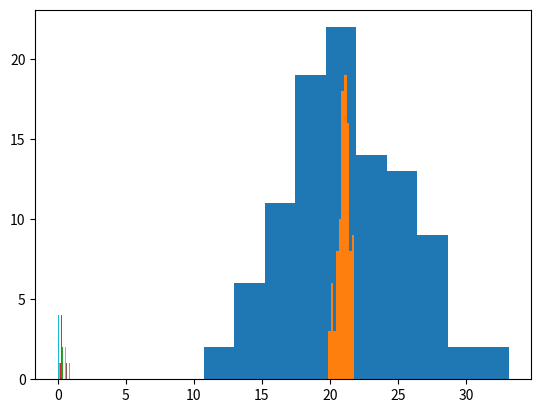

Write the Python code that produced this figure.
""" Sept 19 2019
Stratefied sampling

"""
import math
import random
import matplotlib.pyplot as plt
import seaborn as sns
import numpy as np


def g(x):
    return math.pow(x, 2)


if __name__ == "__main__":
    # Integrate from a to b, g(x) = x^2
    # Simulation for expected value of g(x) = x^2
    runs = 1000
    results = []
    a = 1
    b = 4
    for run in range(0, runs):
        x = random.uniform(a, b)
        results.append(g(x))
    # Get the expected value of the quadratic
    expd_value_g = sum(results) / runs
    print(expd_value_g*(b-a))

    # Let's estimate this integral using simple random sampling and stratified random sampling
    # Compare accuracy vs sample size for different sampling strategies
    # Larger sample size = smaller variance

    # New stuff - convert to my language
    bounds = [1,4]
    trials = 100
    num_samples = 10
    # Each trial well draw 10 samples from our uniform disn
    # Take those samples and do our MC integration
    estimates = []
    for i in range(trials):
        y_is = [g(random.uniform(*bounds)) for _ in range(num_samples)]
        estimates.append((bounds[1] - bounds[0]) * sum(y_is)/num_samples)
    # sns.distplot(estimates)
    plt.hist(estimates)
    print(np.mean(estimates))

    # Now lets make our draws using stratefied sampling from the uniform disn
    # Want them equal segments because we want it representative of the disn were drawing from

    delta = (bounds[1] - bounds[0])/num_samples  # difference between the size of each segment
    stratefied_bounds_for_draws = [(bounds[0]+i*delta, bounds[0]+(i+1)*delta) for i in range(num_samples)]

    # Need our draws to draw from those intervals from stratefied_bounds_for_draws
    stratefied_estimates = []
    for i in range(trials):
        draws = []
        for bound in stratefied_bounds_for_draws:
            # Draw a random number from the bound, plug it into our quadratic function g, and save that
            draws.append(g(random.uniform(*bound)))
        stratefied_estimates.append((bounds[1] - bounds[0]) * (sum(draws)/num_samples))

    plt.hist(stratefied_estimates)
    # This one is much better than the previous one



    # Antithetic Sampling
    # Integrate x^3  between 0 and 1
    def cubic(x):
        return x**3

    # Refactor
    def uniform_sample_from_fct(fct, bounds, sample_size):
        draws = [random.uniform(*bounds) for _ in range(sample_size)]
        return [fct(draw) for draw in draws]

    def antithetic_sample(fct, bounds, sample_size):
        draws = []
        for i in range(sample_size//2):  # // = Number of whole times you can divide it by
            draw = random.uniform(*bounds)
            draws.append(draw)
            draws.append(sum(bounds) - draw)  # sum(bounds) is the avg for uniform
        # Acount for //
        if sample_size % 2 == 1:
            draws.append(random.uniform(*bounds))
        return [fct(draw) for draw in draws]

    # TODO: Finish dis
    bounds = [0, 1]
    antithetic_estimates = []
    for i in range(trials):
        draws = antithetic_sample(cubic, bounds, num_samples)
        antithetic_estimates.append(draws)
    plt.hist(antithetic_estimates)


